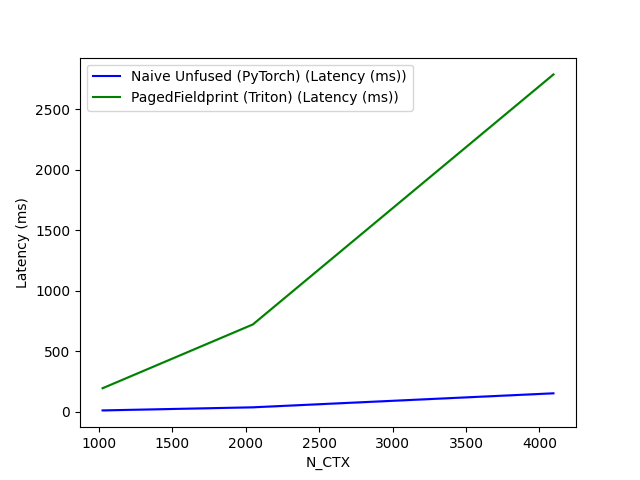

The data file committed next to this chart (first rows):
N_CTX, Naive Unfused (PyTorch) (Latency (ms)), PagedFieldprint (Triton) (Latency (ms))
1024, 10.76, 194
2048, 36.36, 721.3
4096, 152.2, 2787
